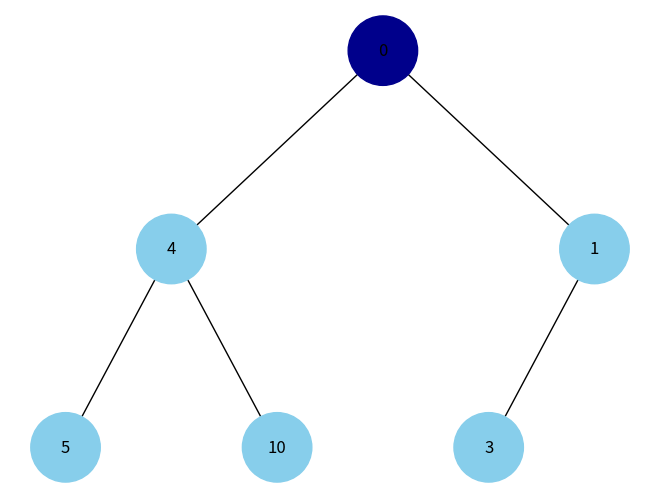
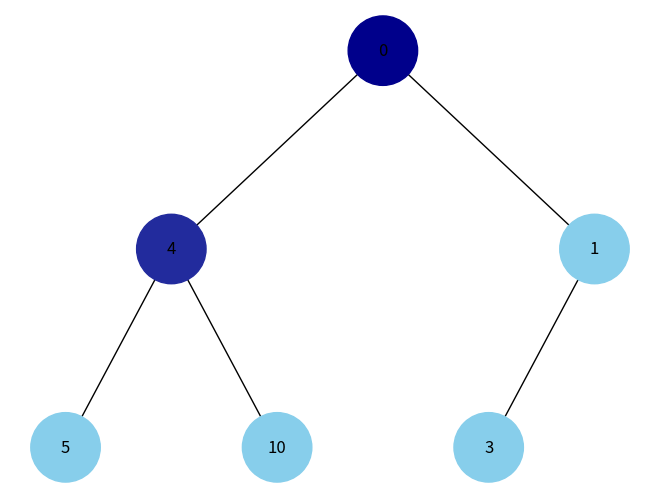
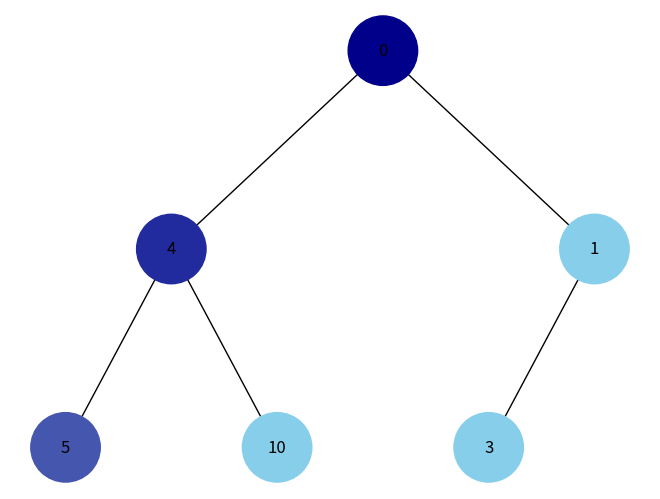
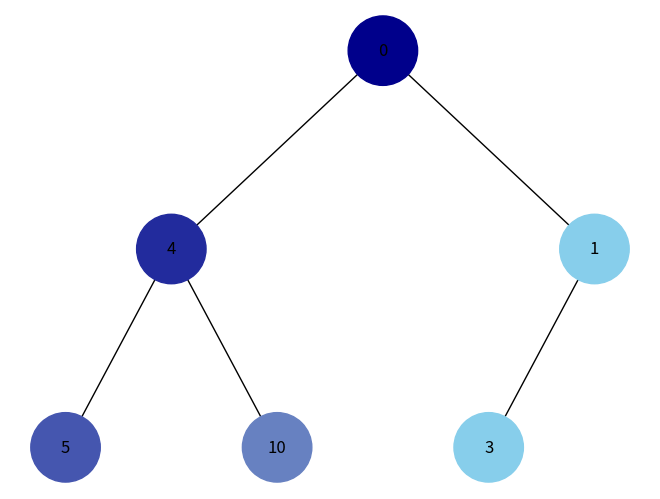
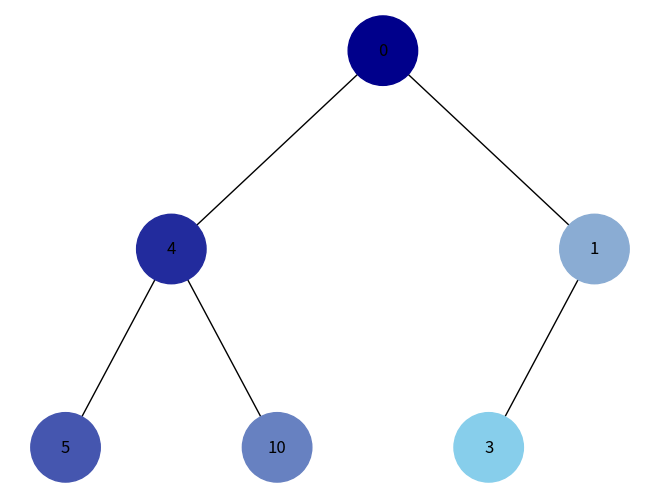
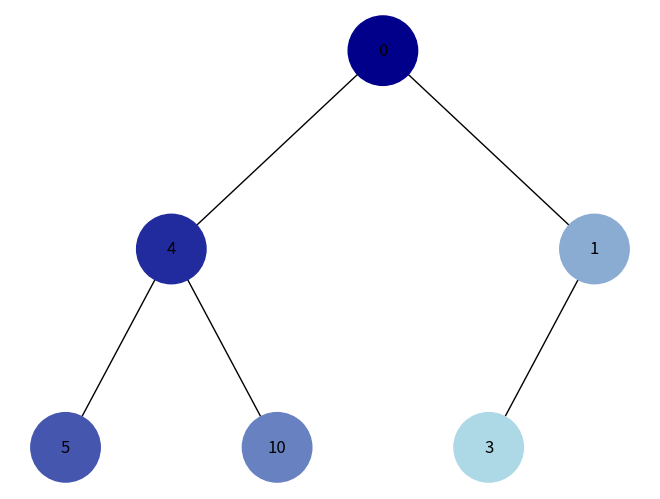
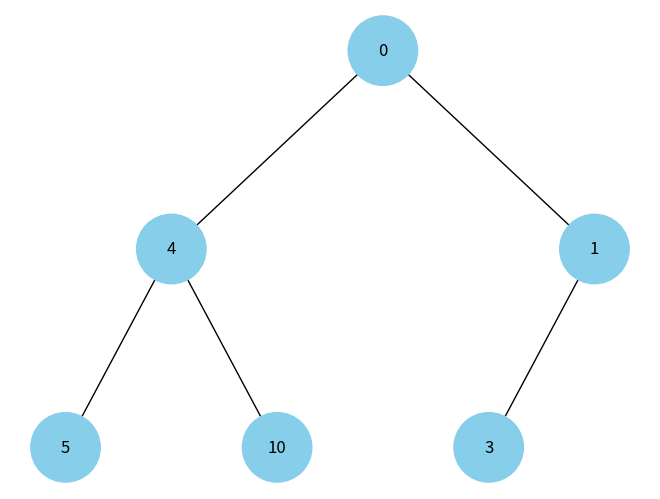
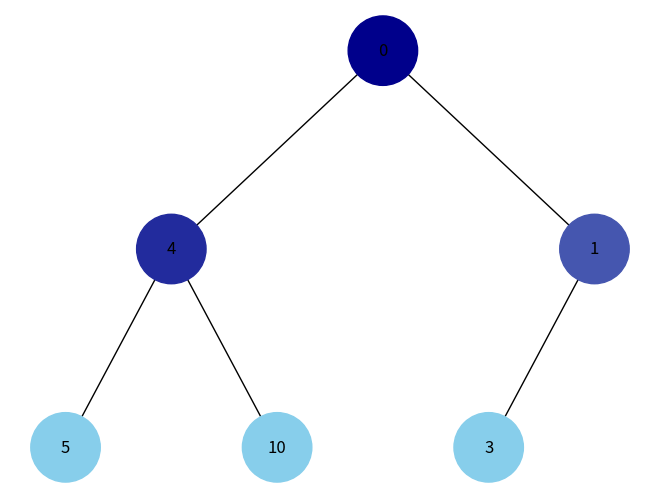
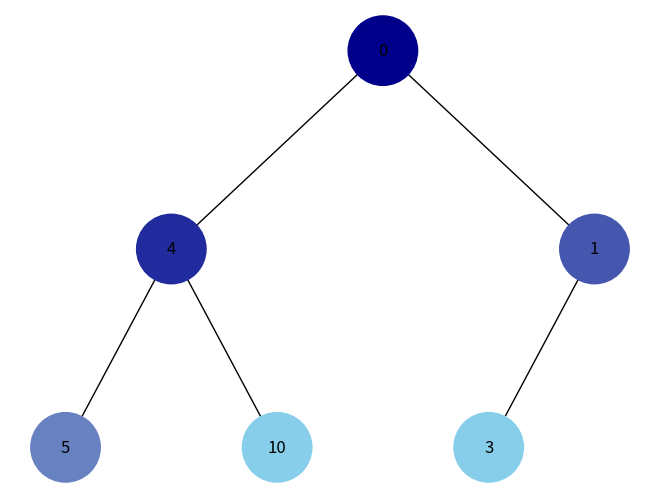
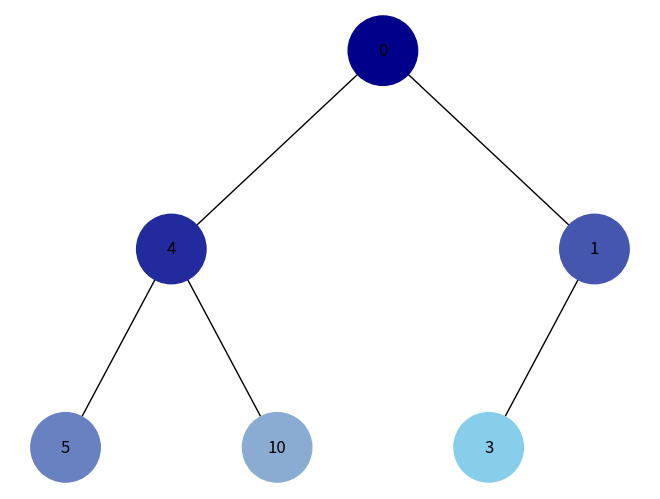
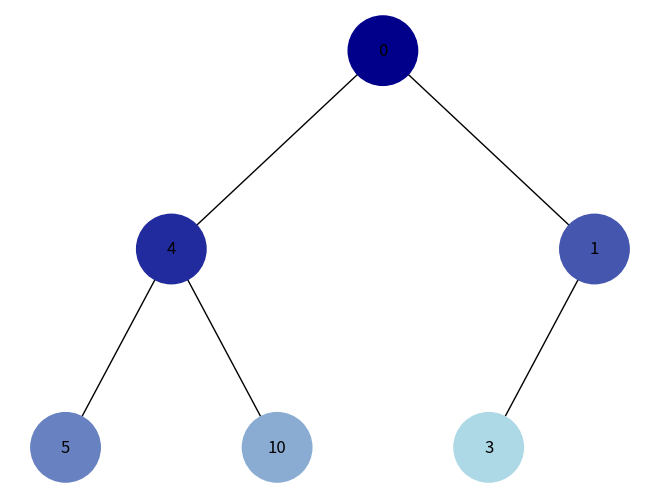

Recreate these plots in Python, in order.
import uuid
import networkx as nx
import matplotlib.pyplot as plt
from collections import deque

class Node:
    def __init__(self, key, color="skyblue"):
        self.left = None
        self.right = None
        self.val = key
        self.color = color
        self.id = str(uuid.uuid4())

def add_edges(graph, node, pos, x=0, y=0, layer=1):
    if node is not None:
        graph.add_node(node.id, color=node.color, label=node.val)
        
        if node.left:
            graph.add_edge(node.id, node.left.id)
            new_x_left = x - 1 / 2 ** layer
            pos[node.left.id] = (new_x_left, y - 1)
            add_edges(graph, node.left, pos, x=new_x_left, y=y - 1, layer=layer + 1)
        
        if node.right:
            graph.add_edge(node.id, node.right.id)
            new_x_right = x + 1 / 2 ** layer
            pos[node.right.id] = (new_x_right, y - 1)
            add_edges(graph, node.right, pos, x=new_x_right, y=y - 1, layer=layer + 1)
    return graph

def draw_tree(tree_root, algorithm_name=None):
    plt.clf()
    
    if algorithm_name:
        plt.gcf().canvas.manager.set_window_title(algorithm_name)
    
    tree = nx.DiGraph()
    pos = {tree_root.id: (0, 0)}
    tree = add_edges(tree, tree_root, pos)
    
    colors = [data['color'] for node_id, data in tree.nodes(data=True)]
    labels = {node_id: data['label'] for node_id, data in tree.nodes(data=True)}
    
    nx.draw(tree, pos=pos, labels=labels, arrows=False, node_size=2500, node_color=colors)
    plt.draw()
    plt.pause(1)  

def count_nodes(root):
    if not root:
        return 0
    count = 0
    stack = [root]
    while stack:
        node = stack.pop()
        count += 1
        if node.right:
            stack.append(node.right)
        if node.left:
            stack.append(node.left)
    return count

def get_color(order, total, start_color=(0, 0, 139), end_color=(173, 216, 230)):
    if total <= 1:
        return f'#{start_color[0]:02X}{start_color[1]:02X}{start_color[2]:02X}'
    t = order / (total - 1)
    R = int(start_color[0] + (end_color[0] - start_color[0]) * t)
    G = int(start_color[1] + (end_color[1] - start_color[1]) * t)
    B = int(start_color[2] + (end_color[2] - start_color[2]) * t)
    return f'#{R:02X}{G:02X}{B:02X}'

def dfs_traversal(root):
    total = count_nodes(root)
    order = 0  
    stack = [root]
    
    while stack:
        node = stack.pop()
        node.color = get_color(order, total)
        order += 1
        
        draw_tree(root, algorithm_name="DFS")

        if node.right:
            stack.append(node.right)
        if node.left:
            stack.append(node.left)

def bfs_traversal(root):
    total = count_nodes(root)  
    order = 0  
    queue = deque([root])
    
    while queue:
        node = queue.popleft()
        node.color = get_color(order, total)
        order += 1
        
        draw_tree(root, algorithm_name="BFS")
        
        if node.left:
            queue.append(node.left)
        if node.right:
            queue.append(node.right)

def reset_tree_colors(root, default_color="skyblue"):
    if not root:
        return
    stack = [root]
    while stack:
        node = stack.pop()
        node.color = default_color
        if node.right:
            stack.append(node.right)
        if node.left:
            stack.append(node.left)

def main():
    root = Node(0)
    root.left = Node(4)
    root.left.left = Node(5)
    root.left.right = Node(10)
    root.right = Node(1)
    root.right.left = Node(3)
    
    plt.ion()#enable iterative
    print("DFS")
    dfs_traversal(root)
    plt.pause(1) 

    reset_tree_colors(root)
    draw_tree(root)
    plt.pause(1)

    print("BFS")
    bfs_traversal(root)
    plt.pause(1)
    
    plt.ioff()#disable iterative
    plt.show()

if __name__ == "__main__":
    main()
